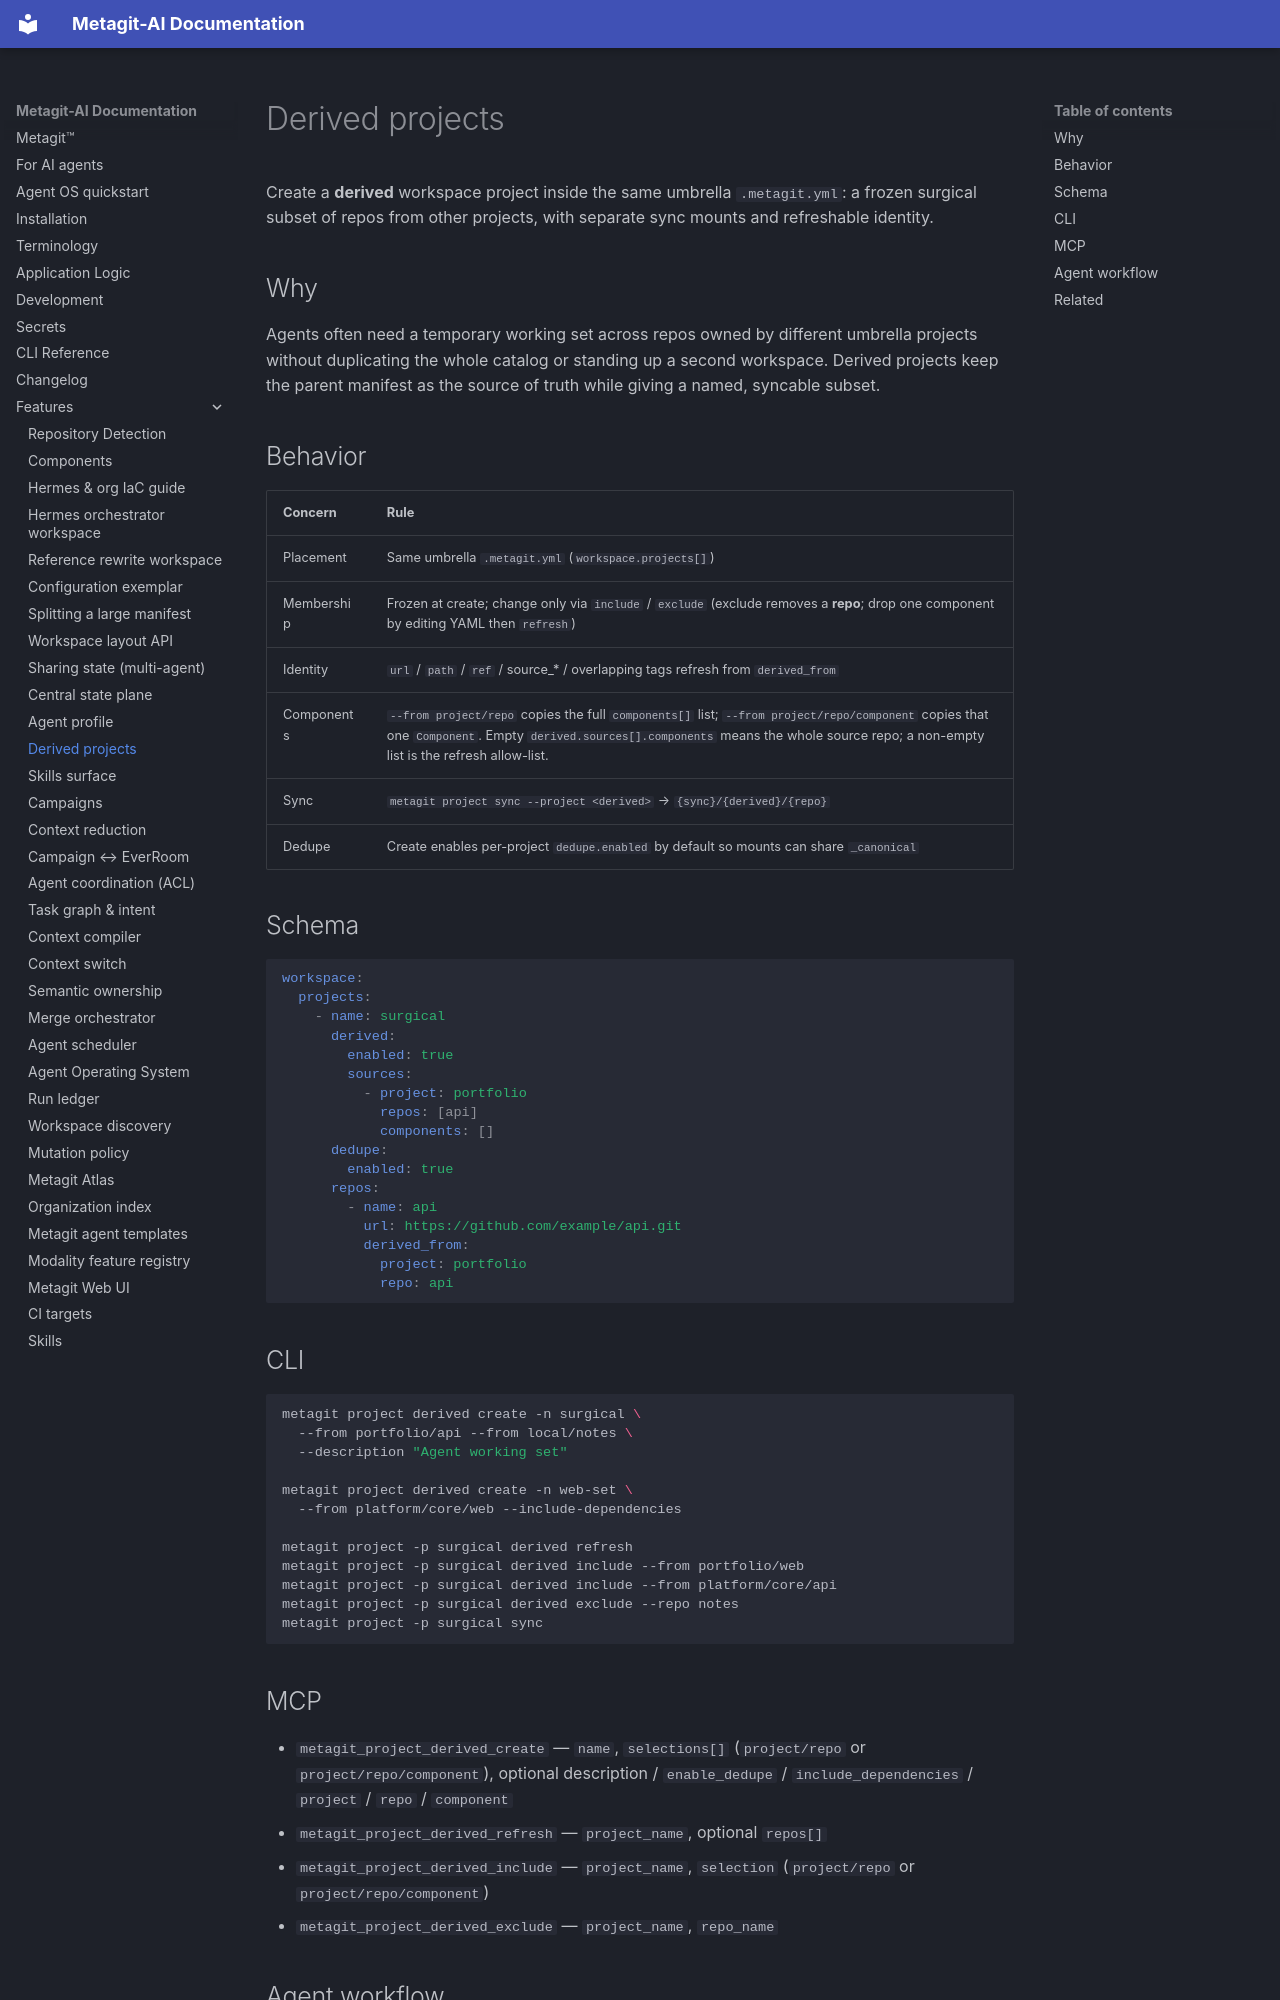

repository: metagit-ai/metagit-cli · page: reference/derived-projects/index.html · generator: mkdocs

# Derived projects

<!-- modality:derived_projects -->

Create a **derived** workspace project inside the same umbrella `.metagit.yml`: a frozen surgical subset of repos from other projects, with separate sync mounts and refreshable identity.

## Why

Agents often need a temporary working set across repos owned by different umbrella projects without duplicating the whole catalog or standing up a second workspace. Derived projects keep the parent manifest as the source of truth while giving a named, syncable subset.

## Behavior

| Concern | Rule |
|---------|------|
| Placement | Same umbrella `.metagit.yml` (`workspace.projects[]`) |
| Membership | Frozen at create; change only via `include` / `exclude` (exclude removes a **repo**; drop one component by editing YAML then `refresh`) |
| Identity | `url` / `path` / `ref` / source_* / overlapping tags refresh from `derived_from` |
| Components | `--from project/repo` copies the full `components[]` list; `--from project/repo/component` copies that one `Component`. Empty `derived.sources[].components` means the whole source repo; a non-empty list is the refresh allow-list. |
| Sync | `metagit project sync --project <derived>` → `{sync}/{derived}/{repo}` |
| Dedupe | Create enables per-project `dedupe.enabled` by default so mounts can share `_canonical` |

## Schema

```yaml
workspace:
  projects:
    - name: surgical
      derived:
        enabled: true
        sources:
          - project: portfolio
            repos: [api]
            components: []
      dedupe:
        enabled: true
      repos:
        - name: api
          url: https://github.com/example/api.git
          derived_from:
            project: portfolio
            repo: api
```

## CLI

```bash
metagit project derived create -n surgical \
  --from portfolio/api --from local/notes \
  --description "Agent working set"

metagit project derived create -n web-set \
  --from platform/core/web --include-dependencies

metagit project -p surgical derived refresh
metagit project -p surgical derived include --from portfolio/web
metagit project -p surgical derived include --from platform/core/api
metagit project -p surgical derived exclude --repo notes
metagit project -p surgical sync
```
